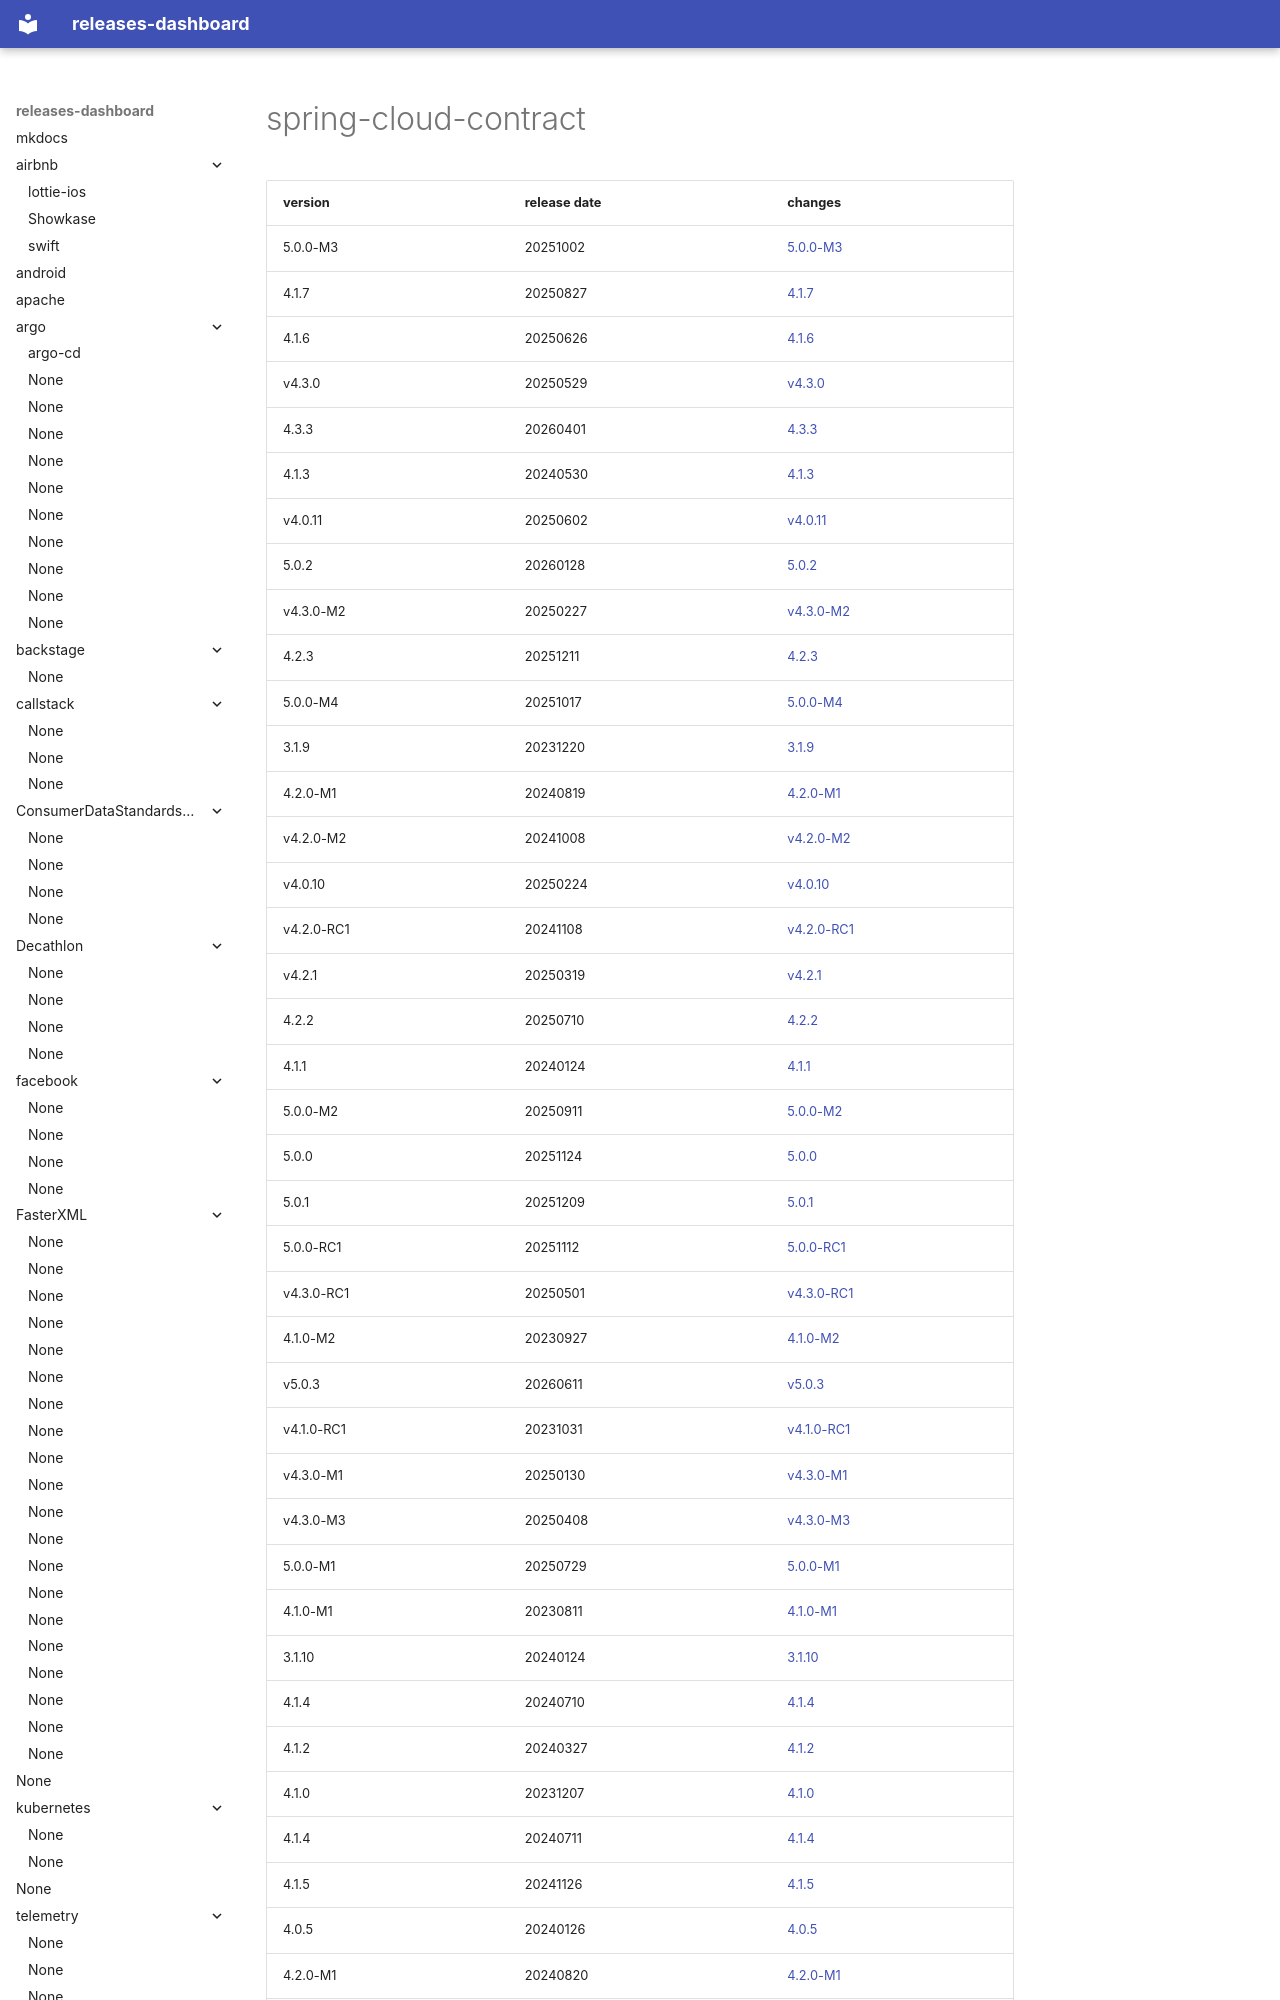

repository: rock-hu/releases-dashboard · page: spring-cloud/spring-cloud-contract/index.html · generator: mkdocs

# spring-cloud-contract	


|version|release date|changes|
|---|---|---|
|5.0.0-M3|20251002|[5.0.0-M3](./5.0.0-M3-20251002.md)|
|4.1.7|20250827|[4.1.7](./4.1.7-20250827.md)|
|4.1.6|20250626|[4.1.6](./4.1.6-20250626.md)|
|v4.3.0|20250529|[v4.3.0](./v4.3.0-20250529.md)|
|4.3.3|20260401|[4.3.3](./4.3.3-20260401.md)|
|4.1.3|20240530|[4.1.3](./4.1.3-20240530.md)|
|v4.0.11|20250602|[v4.0.11](./v4.0.11-20250602.md)|
|5.0.2|20260128|[5.0.2](./5.0.2-20260128.md)|
|v4.3.0-M2|20250227|[v4.3.0-M2](./v4.3.0-M2-20250227.md)|
|4.2.3|20251211|[4.2.3](./4.2.3-20251211.md)|
|5.0.0-M4|20251017|[5.0.0-M4](./5.0.0-M4-20251017.md)|
|3.1.9|20231220|[3.1.9](./3.1.9-20231220.md)|
|4.2.0-M1|20240819|[4.2.0-M1](./4.2.0-M1-20240819.md)|
